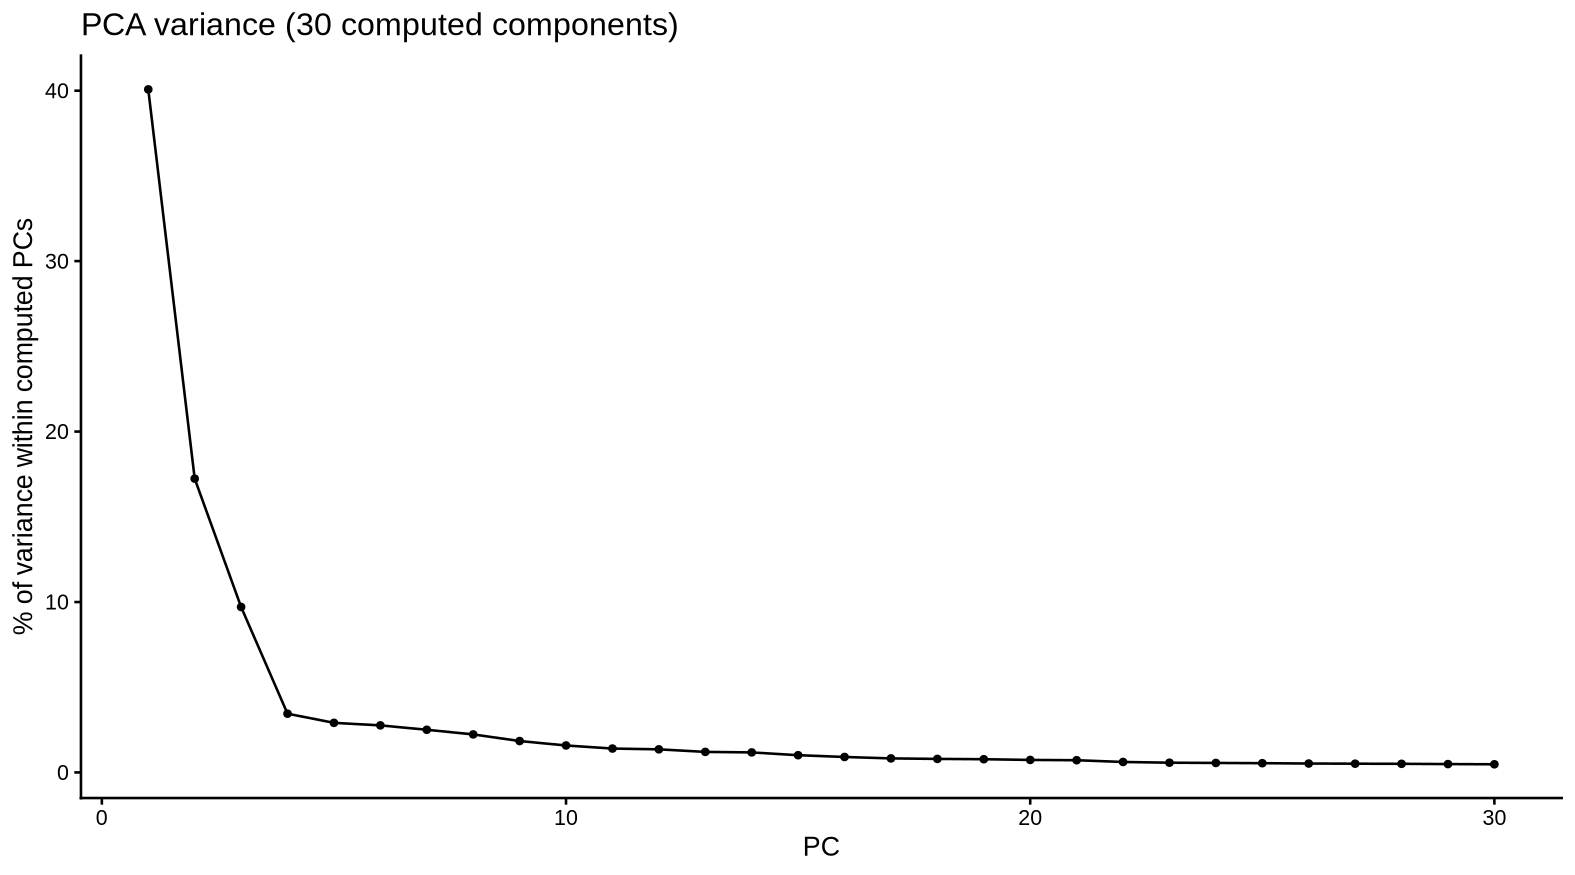

Source data for this figure (header and first rows):
PC, explained_pct
1, 40.08
2, 17.24
3, 9.708
4, 3.446
5, 2.91
6, 2.761
7, 2.504
8, 2.231
9, 1.842
10, 1.582
11, 1.402
12, 1.356
13, 1.205
14, 1.175
15, 1.011
16, 0.9076
17, 0.8239
18, 0.7944
19, 0.7762
20, 0.734
21, 0.7172
22, 0.6148
23, 0.5721
24, 0.557
25, 0.5429
26, 0.5234
27, 0.5133
28, 0.5059
29, 0.4903
30, 0.4782
